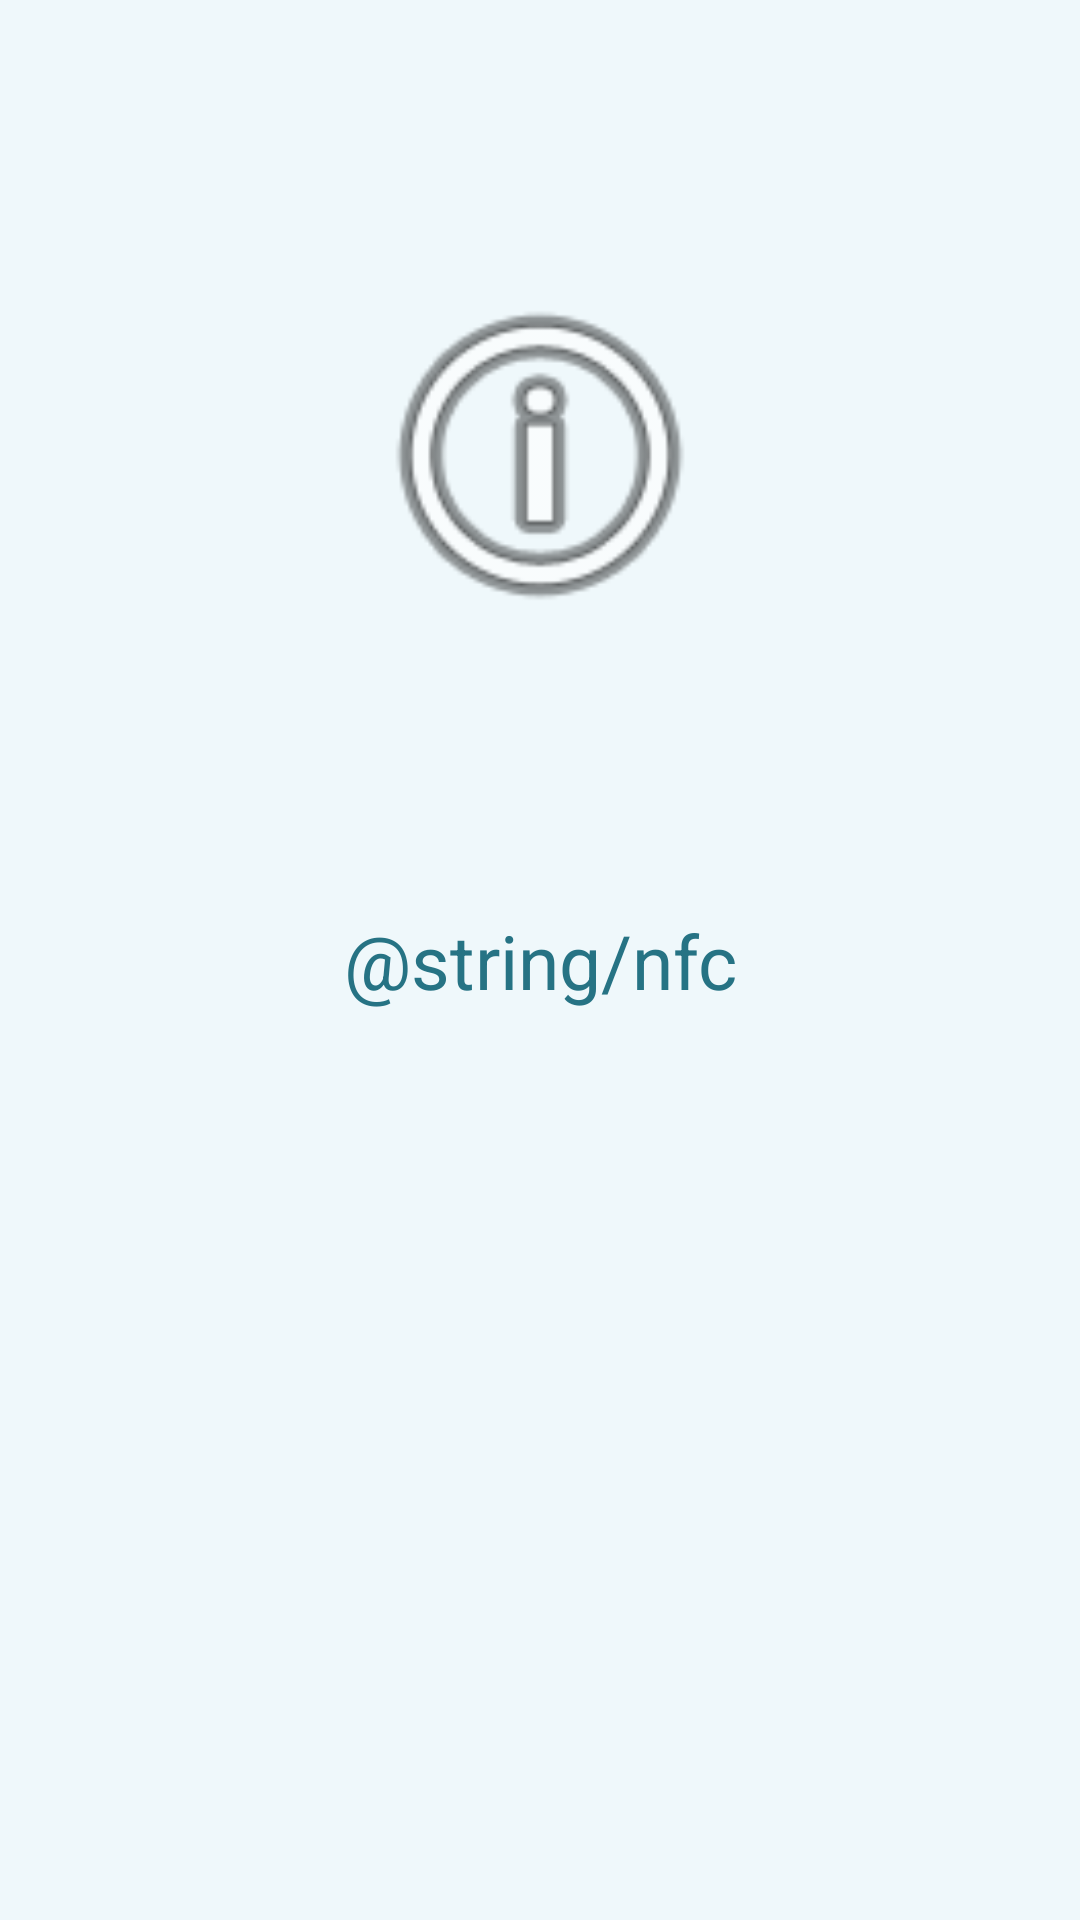

The Android layout XML behind this screen, and the referenced resources:
<!-- AndroidManifest.xml: application theme Theme.AppCompat.DayNight.NoActionBar -->
<!-- res/layout/infolayout.xml -->
<?xml version="1.0" encoding="utf-8"?>
<androidx.constraintlayout.widget.ConstraintLayout xmlns:android="http://schemas.android.com/apk/res/android"
    xmlns:app="http://schemas.android.com/apk/res-auto"
    xmlns:tools="http://schemas.android.com/tools"
    android:layout_width="match_parent"
    android:layout_height="match_parent"
    android:orientation="vertical"
    android:background="@drawable/backcoloractivities">

    <TextView
        android:id="@+id/textView"
        android:layout_width="wrap_content"
        android:layout_height="wrap_content"
        android:gravity="center"
        android:textSize="25dp"
        android:text="@string/nfc"
        android:textColor="@color/green"
        app:layout_constraintBottom_toBottomOf="parent"
        app:layout_constraintEnd_toEndOf="parent"
        app:layout_constraintStart_toStartOf="parent"
        app:layout_constraintTop_toTopOf="parent" />

    <ImageView
        android:id="@+id/imageView"
        android:layout_width="156dp"
        android:layout_height="131dp"
        app:layout_constraintBottom_toTopOf="@+id/textView"
        app:layout_constraintEnd_toEndOf="parent"
        app:layout_constraintStart_toStartOf="parent"
        app:layout_constraintTop_toTopOf="parent"
        app:srcCompat="@android:drawable/ic_menu_info_details" />
</androidx.constraintlayout.widget.ConstraintLayout>
<!-- resources referenced by this layout -->
<resources>
  <color name="green">#267384</color>
  <!-- drawable backcoloractivities (drawable) -->
  <?xml version="1.0" encoding="utf-8"?>
  <shape xmlns:android="http://schemas.android.com/apk/res/android"  android:shape="rectangle">
      <solid android:color="#EFF8FB"/>
  
  </shape>
</resources>
